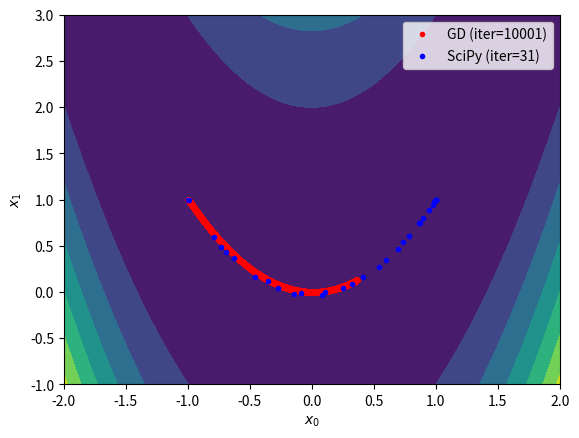

This chart was generated by the following Python code:
import numpy as np
import matplotlib.pyplot as plt
from scipy.optimize import minimize


# Define a cost function and its gradient
def f(x): return (1 - x[0])**2 + 100*(x[1] - x[0]**2)**2
# TODO: Fill the gradient vector as [df / dx[0], df / dx[1]]


def fd(x):
    return np.array([-2*(1 - x[0]) - 400*x[0]*(x[1] - x[0]**2), 200*(x[1] - x[0]**2)])


if __name__ == '__main__':

    # Define configuration
    x_init = [-1, 1]   # Please try other initial points
    learn_rate = 0.0001  # Please try 0.01, 0.005, and 0.0001
    max_iter = 10000   # Please try 100, 1000, and 100000
    min_tol = 1e-6

    # Optimize the cost function using my gradient descent
    x = np.array(x_init)
    gd_xs = [x]
    for i in range(max_iter):
        # Run the gradient descent
        xp = x
        x = x - learn_rate * fd(x)  # TODO: Implement your gradient descent
        gd_xs.append(x)

        # Check the terminal condition
        if np.linalg.norm(x - xp) < min_tol:
            break
    gd_xs = np.array(gd_xs)

    # Optimize the cost function using SciPy
    result = minimize(f, x_init, tol=min_tol, options={
                      'maxiter': max_iter, 'return_all': True})
    sp_xs = np.array(result.allvecs)

    # Visualize the results
    x_range = np.linspace(-2, 2, 100)
    y_range = np.linspace(-1, 3, 100)
    xx, yy = np.meshgrid(x_range, y_range)
    zz = f((xx, yy))
    plt.contourf(xx, yy, zz)
    plt.plot(gd_xs[:, 0], gd_xs[:, 1], 'r.', label=f'GD (iter={len(gd_xs)})')
    plt.plot(sp_xs[:, 0], sp_xs[:, 1], 'b.',
             label=f'SciPy (iter={result.nit})')
    plt.xlabel('$x_0$')
    plt.ylabel('$x_1$')
    plt.legend()
    plt.show()
